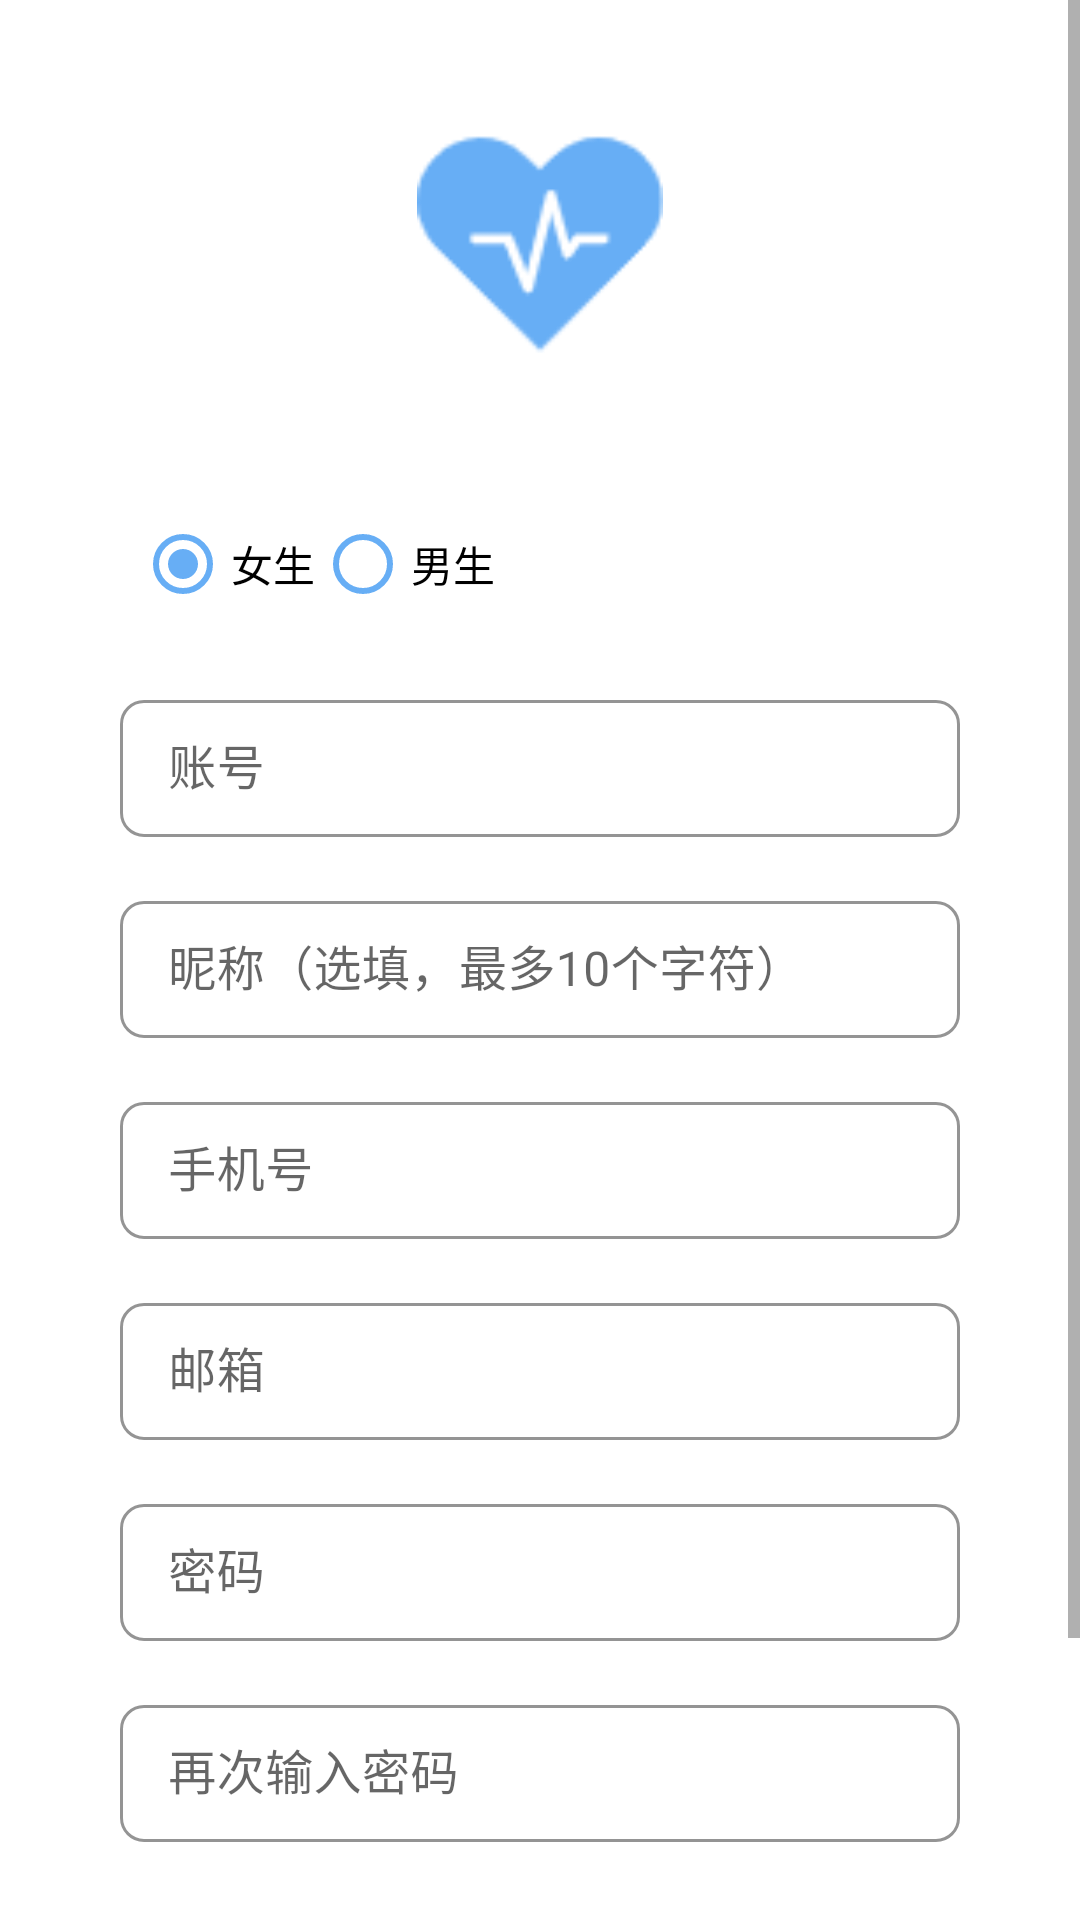

Write the Android layout XML for this screen, with the resource values it uses.
<!-- AndroidManifest.xml: application theme AppTheme -->
<!-- res/layout/activity_register.xml -->
<?xml version="1.0" encoding="utf-8"?>
<ScrollView xmlns:android="http://schemas.android.com/apk/res/android"
    android:layout_width="fill_parent"
    android:layout_height="fill_parent"
    xmlns:app="http://schemas.android.com/apk/res-auto"
    android:background="@drawable/app_background"
    android:fitsSystemWindows="true">

    <LinearLayout
        android:orientation="vertical"
        android:layout_width="match_parent"
        android:layout_height="wrap_content"
        android:layout_margin="16dp"
        android:background="@drawable/translucent_background"
        android:padding="24dp">

        <ImageView android:src="@mipmap/nav_logo"
            android:layout_width="82dp"
            android:layout_height="82dp"
            android:layout_marginBottom="24dp"
            android:layout_gravity="center_horizontal" />

        <RelativeLayout
            android:layout_marginTop="8dp"
            android:textColorHint="@color/colorDark"
            android:layout_marginBottom="8dp"
            android:paddingLeft="5dp"
            android:layout_width="match_parent"
            android:layout_height="wrap_content">
            <RadioGroup
                android:layout_marginTop="10dp"
                android:id="@+id/rg_sex"
                android:layout_width="wrap_content"
                android:layout_height="wrap_content"
                android:orientation="horizontal">

                <RadioButton
                    android:checked="true"
                    android:buttonTint="@color/colorPrimary"
                    android:id="@+id/rb_girl"
                    android:layout_width="wrap_content"
                    android:layout_height="wrap_content"
                    android:text="女生"/>

                <RadioButton
                    android:buttonTint="@color/colorPrimary"
                    android:id="@+id/rb_boy"
                    android:layout_width="wrap_content"
                    android:layout_height="wrap_content"
                    android:text="男生"/>

            </RadioGroup>
        </RelativeLayout>

        <com.google.android.material.textfield.TextInputLayout
            android:layout_width="match_parent"
            android:layout_height="wrap_content"
            android:layout_marginTop="8dp"
            android:layout_marginBottom="8dp"
            app:boxStrokeColor="@color/colorPrimary"
            app:hintTextColor="@color/colorPrimary"
            app:boxBackgroundColor="@color/white"
            app:boxCornerRadiusTopStart="8dp"
            app:boxCornerRadiusTopEnd="8dp"
            app:boxCornerRadiusBottomStart="8dp"
            app:boxCornerRadiusBottomEnd="8dp"
            style="@style/Widget.MaterialComponents.TextInputLayout.OutlinedBox">
            <EditText
                android:id="@+id/et_account"
                android:layout_width="match_parent"
                android:layout_height="wrap_content"
                android:inputType="textEmailAddress"
                android:textColor="@color/colorDark"
                android:textSize="16sp"
                android:padding="12dp"
                android:hint="账号" />
        </com.google.android.material.textfield.TextInputLayout>

        <com.google.android.material.textfield.TextInputLayout
            android:layout_width="match_parent"
            android:layout_height="wrap_content"
            android:layout_marginTop="8dp"
            android:layout_marginBottom="8dp"
            app:boxStrokeColor="@color/colorPrimary"
            app:hintTextColor="@color/colorPrimary"
            app:boxBackgroundColor="@color/white"
            app:boxCornerRadiusTopStart="8dp"
            app:boxCornerRadiusTopEnd="8dp"
            app:boxCornerRadiusBottomStart="8dp"
            app:boxCornerRadiusBottomEnd="8dp"
            style="@style/Widget.MaterialComponents.TextInputLayout.OutlinedBox">
            <EditText
                android:id="@+id/et_nickname"
                android:layout_width="match_parent"
                android:layout_height="wrap_content"
                android:inputType="text"
                android:maxLength="10"
                android:textColor="@color/colorDark"
                android:textSize="16sp"
                android:padding="12dp"
                android:hint="昵称（选填，最多10个字符）" />
        </com.google.android.material.textfield.TextInputLayout>

        <com.google.android.material.textfield.TextInputLayout
            android:layout_width="match_parent"
            android:layout_height="wrap_content"
            android:layout_marginTop="8dp"
            android:layout_marginBottom="8dp"
            app:boxStrokeColor="@color/colorPrimary"
            app:hintTextColor="@color/colorPrimary"
            app:boxBackgroundColor="@color/white"
            app:boxCornerRadiusTopStart="8dp"
            app:boxCornerRadiusTopEnd="8dp"
            app:boxCornerRadiusBottomStart="8dp"
            app:boxCornerRadiusBottomEnd="8dp"
            style="@style/Widget.MaterialComponents.TextInputLayout.OutlinedBox">
            <EditText
                android:id="@+id/et_number"
                android:layout_width="match_parent"
                android:layout_height="wrap_content"
                android:inputType="number"
                android:maxLength="11"
                android:textColor="@color/colorDark"
                android:textSize="16sp"
                android:padding="12dp"
                android:hint="手机号"/>
        </com.google.android.material.textfield.TextInputLayout>

        <com.google.android.material.textfield.TextInputLayout
            android:layout_width="match_parent"
            android:layout_height="wrap_content"
            android:layout_marginTop="8dp"
            android:layout_marginBottom="8dp"
            app:boxStrokeColor="@color/colorPrimary"
            app:hintTextColor="@color/colorPrimary"
            app:boxBackgroundColor="@color/white"
            app:boxCornerRadiusTopStart="8dp"
            app:boxCornerRadiusTopEnd="8dp"
            app:boxCornerRadiusBottomStart="8dp"
            app:boxCornerRadiusBottomEnd="8dp"
            style="@style/Widget.MaterialComponents.TextInputLayout.OutlinedBox">
            <EditText
                android:id="@+id/et_email"
                android:layout_width="match_parent"
                android:layout_height="wrap_content"
                android:inputType="textEmailAddress"
                android:textColor="@color/colorDark"
                android:textSize="16sp"
                android:padding="12dp"
                android:hint="邮箱"/>
        </com.google.android.material.textfield.TextInputLayout>

        <com.google.android.material.textfield.TextInputLayout
            android:layout_width="match_parent"
            android:layout_height="wrap_content"
            android:layout_marginTop="8dp"
            android:layout_marginBottom="8dp"
            app:boxStrokeColor="@color/colorPrimary"
            app:hintTextColor="@color/colorPrimary"
            app:boxBackgroundColor="@color/white"
            app:boxCornerRadiusTopStart="8dp"
            app:boxCornerRadiusTopEnd="8dp"
            app:boxCornerRadiusBottomStart="8dp"
            app:boxCornerRadiusBottomEnd="8dp"
            style="@style/Widget.MaterialComponents.TextInputLayout.OutlinedBox">
            <EditText
                android:id="@+id/et_password"
                android:layout_width="match_parent"
                android:layout_height="wrap_content"
                android:inputType="textPassword"
                android:textColor="@color/colorDark"
                android:textSize="16sp"
                android:padding="12dp"
                android:hint="密码"/>
        </com.google.android.material.textfield.TextInputLayout>

        <com.google.android.material.textfield.TextInputLayout
            android:layout_width="match_parent"
            android:layout_height="wrap_content"
            android:layout_marginTop="8dp"
            android:layout_marginBottom="8dp"
            app:boxStrokeColor="@color/colorPrimary"
            app:hintTextColor="@color/colorPrimary"
            app:boxBackgroundColor="@color/white"
            app:boxCornerRadiusTopStart="8dp"
            app:boxCornerRadiusTopEnd="8dp"
            app:boxCornerRadiusBottomStart="8dp"
            app:boxCornerRadiusBottomEnd="8dp"
            style="@style/Widget.MaterialComponents.TextInputLayout.OutlinedBox">
            <EditText
                android:id="@+id/et_password_again"
                android:layout_width="match_parent"
                android:layout_height="wrap_content"
                android:inputType="textPassword"
                android:textColor="@color/colorDark"
                android:textSize="16sp"
                android:padding="12dp"
                android:hint="再次输入密码"/>
        </com.google.android.material.textfield.TextInputLayout>

        <androidx.appcompat.widget.AppCompatButton
            android:id="@+id/btn_register"
            android:layout_width="fill_parent"
            android:layout_height="wrap_content"
            android:layout_marginTop="24dp"
            android:layout_marginBottom="24dp"
            android:padding="12dp"
            android:background="@drawable/bg_btn_theme_pale_circle"
            android:textColor="@color/white"
            android:textSize="22sp"
            android:text="注册"/>

    </LinearLayout>
</ScrollView>
<!-- resources referenced by this layout -->
<resources>
  <color name="colorDark">#000106</color>
  <color name="colorPrimary">#67AEF5</color>
  <color name="white">#ffff</color>
  <!-- drawable app_background (drawable) -->
  <?xml version="1.0" encoding="utf-8"?>
  <bitmap xmlns:android="http://schemas.android.com/apk/res/android"
      android:src="@drawable/background"
      android:tileMode="disabled"
      android:gravity="fill" />
  <!-- drawable bg_btn_theme_pale_circle (drawable) -->
  <?xml version="1.0" encoding="utf-8"?>
  <selector xmlns:android="http://schemas.android.com/apk/res/android">
  <item android:state_selected="true">
      <shape android:shape="rectangle">
          <corners android:radius="50dp" />
          <solid android:color="@color/colorTheme" />
          <stroke
              android:width="1dp"
              android:color="@color/colorTheme" />
      </shape>
  </item>
  <item >
      <shape android:shape="rectangle">
          <corners android:radius="50dp" />
          <solid android:color="@color/colorThemePale" />
          <stroke
              android:width="1dp"
              android:color="@color/colorThemePale" />
      </shape>
  </item>
  </selector>
  <!-- drawable translucent_background (drawable) -->
  <?xml version="1.0" encoding="utf-8"?>
  <shape xmlns:android="http://schemas.android.com/apk/res/android">
      <solid android:color="#CCFFFFFF" /> 
      <corners android:radius="16dp" /> 
  </shape>
  <!-- mipmap nav_logo: png bitmap (mipmap-hdpi, 2518 bytes) -->
  <style name="AppTheme" parent="Theme.MaterialComponents.Light.NoActionBar">
          
          <item name="colorPrimary">@color/colorPrimary</item>
          <item name="colorPrimaryDark">@color/colorPrimaryDark</item>
          <item name="colorAccent">@color/colorAccent</item>
          <item name="android:statusBarColor">@color/colorPrimaryDark</item>
          <item name="android:windowLightStatusBar">true</item>
          <item name="android:navigationBarColor">@color/colorLight</item>
          <item name="android:windowLightNavigationBar">true</item>
          <item name="android:windowBackground">@drawable/app_background</item>
          <item name="materialCardViewStyle">@style/AppCardView</item>
          <item name="android:hardwareAccelerated">true</item>
          <item name="android:windowIsTranslucent">false</item>
          <item name="android:windowContentOverlay">@null</item>
          <item name="android:windowDisablePreview">true</item>
          <item name="android:windowAnimationStyle">@null</item>
          <item name="android:windowNoTitle">true</item>
          <item name="android:windowFullscreen">false</item>
      </style>
  <!-- drawable background: png bitmap (mipmap-hdpi, 178998 bytes) -->
  <color name="colorTheme">#67AEF5</color>
  <color name="colorThemePale">#B3D3F3</color>
  <color name="colorPrimaryDark">#67AEF5</color>
  <color name="colorAccent">#67AEF5</color>
  <color name="colorLight">#FEFEFE</color>
  <style name="AppCardView" parent="Widget.MaterialComponents.CardView">
          <item name="cardElevation">4dp</item>
          <item name="cardCornerRadius">12dp</item>
          <item name="contentPadding">16dp</item>
      </style>
</resources>
